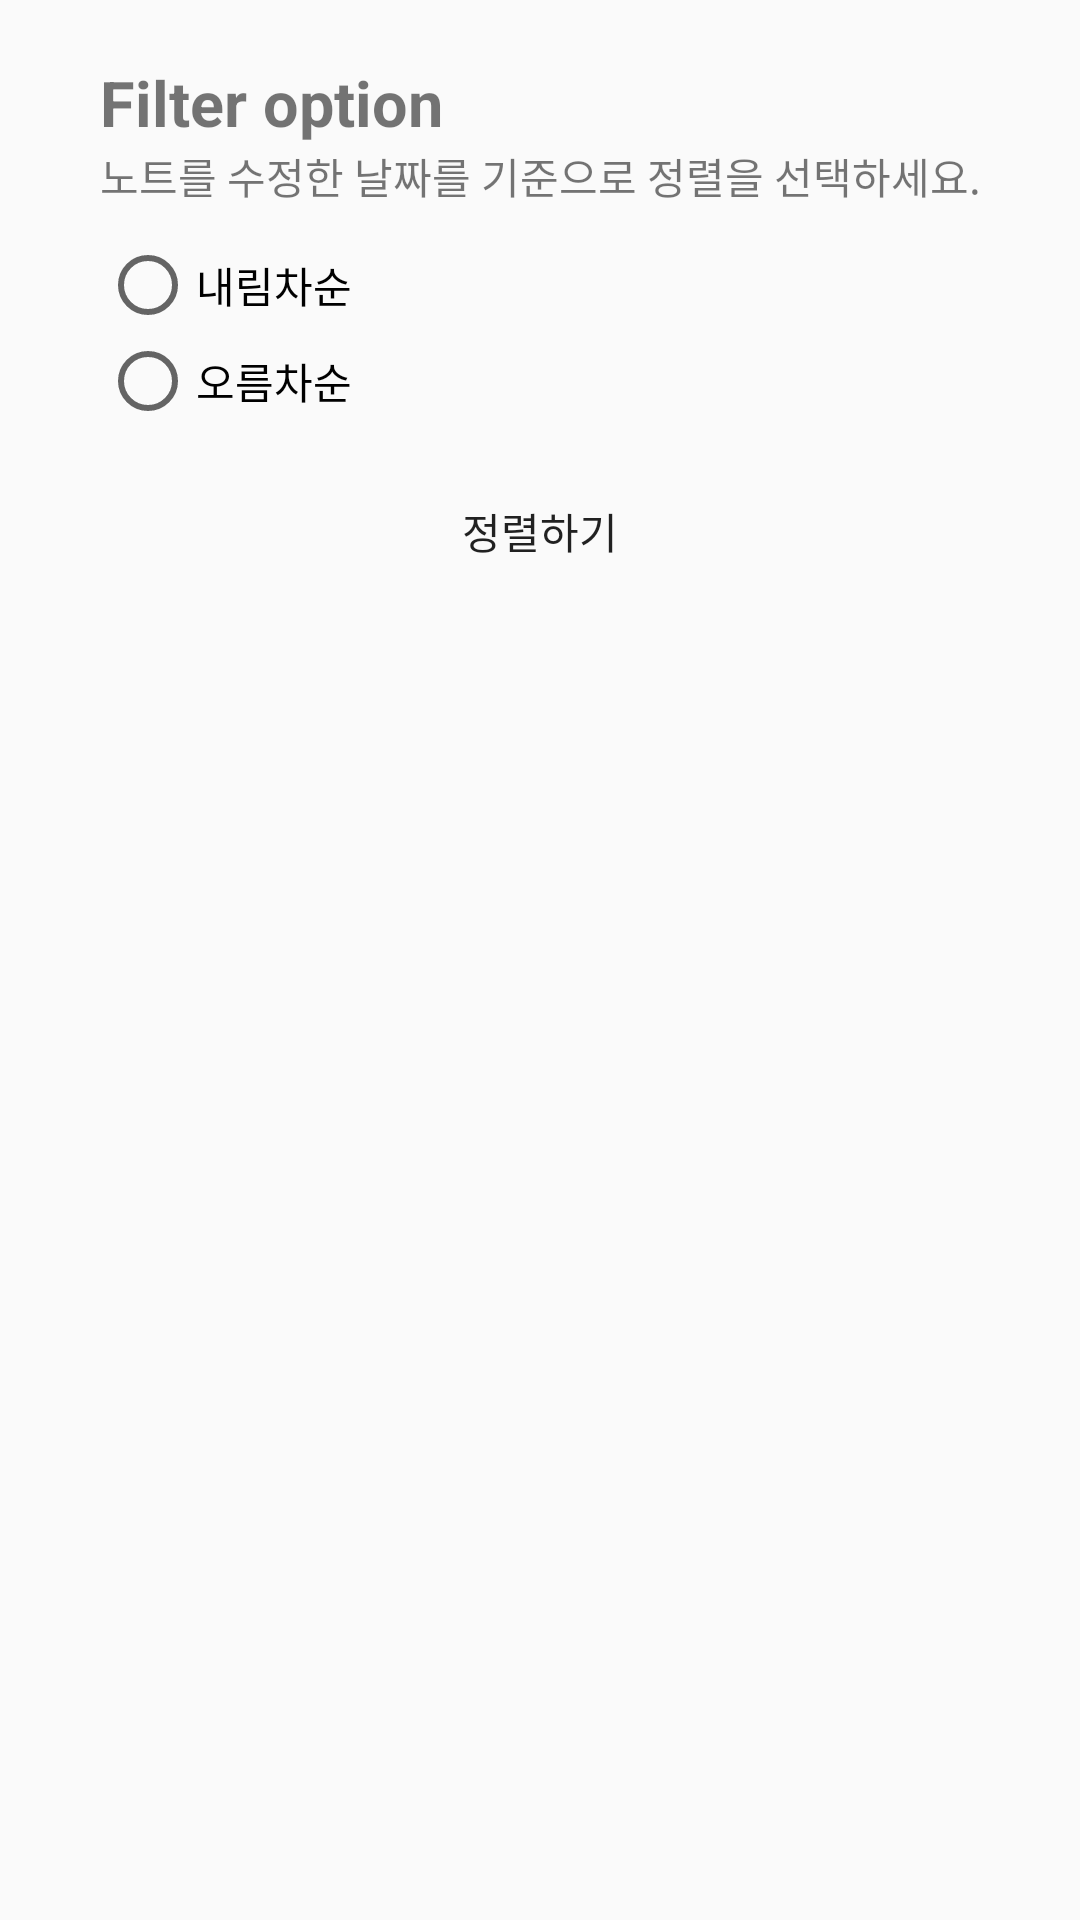

Reconstruct the res/layout file that produces this screen, plus the resources it refers to.
<!-- AndroidManifest.xml: application theme AppTheme -->
<!-- res/layout/layout_filter.xml -->
<?xml version="1.0" encoding="utf-8"?>
<androidx.constraintlayout.widget.ConstraintLayout xmlns:android="http://schemas.android.com/apk/res/android"
    android:layout_width="match_parent"
    android:layout_height="wrap_content"
    xmlns:app="http://schemas.android.com/apk/res-auto"
    android:paddingTop="20dp"
    android:paddingBottom="20dp"
    android:id="@+id/filter_dialog">

    <TextView
        android:id="@+id/filter_option_title"
        android:text="@string/filter_title"
        android:textStyle="bold"
        android:textSize="@dimen/title_list_item_text_size"
        app:layout_constraintTop_toTopOf="parent"
        app:layout_constraintLeft_toLeftOf="@+id/filter_option_desc"
        app:layout_constraintRight_toRightOf="@+id/filter_option_desc"
        android:layout_width="0dp"
        android:layout_height="wrap_content"/>

    <TextView
        android:id="@+id/filter_option_desc"
        android:text="@string/filter_desc"
        app:layout_constraintTop_toBottomOf="@+id/filter_option_title"
        app:layout_constraintLeft_toLeftOf="parent"
        app:layout_constraintRight_toRightOf="parent"
        android:layout_width="wrap_content"
        android:layout_height="wrap_content"/>

    <RadioGroup
        android:id="@+id/radio_group"
        android:layout_width="0dp"
        android:layout_height="wrap_content"
        app:layout_constraintTop_toBottomOf="@+id/filter_option_desc"
        app:layout_constraintLeft_toLeftOf="@+id/filter_option_desc"
        app:layout_constraintRight_toRightOf="@+id/filter_option_desc"
        android:orientation="vertical"
        android:layout_marginTop="10dp">

        <RadioButton
            android:id="@+id/radio_btn_desc"
            android:text="@string/radio_btn_desc"
            android:layout_width="wrap_content"
            android:layout_height="wrap_content"/>

        <RadioButton
            android:id="@+id/radio_btn_asc"
            android:text="@string/radio_btn_asc"
            android:layout_width="wrap_content"
            android:layout_height="wrap_content"/>

    </RadioGroup>

    <Button
        android:id="@+id/filter_btn_ok"
        android:text="@string/filter_btn_ok"
        android:layout_width="0dp"
        android:layout_height="wrap_content"
        android:background="@android:color/transparent"
        android:layout_marginTop="10dp"
        app:layout_constraintTop_toBottomOf="@+id/radio_group"
        app:layout_constraintLeft_toLeftOf="@+id/radio_group"
        app:layout_constraintRight_toRightOf="@+id/radio_group"
        />

</androidx.constraintlayout.widget.ConstraintLayout>
<!-- resources referenced by this layout -->
<resources>
  <dimen name="title_list_item_text_size">21sp</dimen>
  <string name="filter_btn_ok">정렬하기</string>
  <string name="filter_desc">노트를 수정한 날짜를 기준으로 정렬을 선택하세요.</string>
  <string name="filter_title">Filter option</string>
  <string name="radio_btn_asc">오름차순</string>
  <string name="radio_btn_desc">내림차순</string>
  <style name="AppTheme" parent="Theme.AppCompat.Light.NoActionBar">
          
          <item name="colorPrimary">@color/colorPrimary</item>
          <item name="colorPrimaryDark">@color/colorPrimaryDark</item>
          <item name="colorAccent">@color/colorPrimary</item>
      </style>
  <color name="colorPrimary">#6200EE</color>
  <color name="colorPrimaryDark">#3700B3</color>
</resources>
